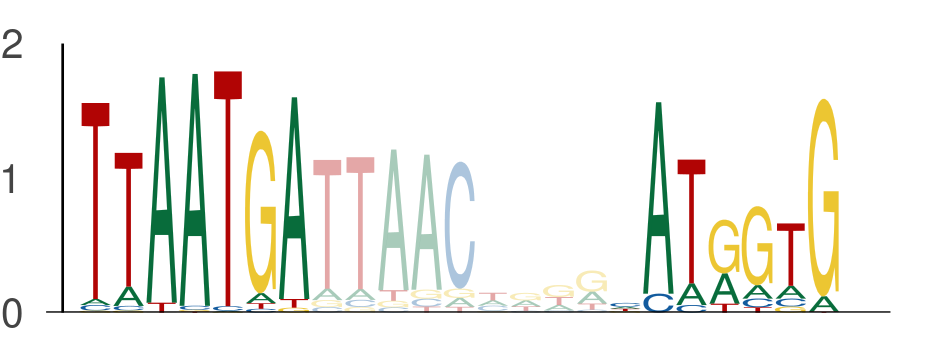

Source data for this figure (header and first rows):
seq_index, start_position, end_position, is_reversed_complement
2875, 79, 86, 0
2875, 95, 102, 0
686, 79, 86, 0
686, 95, 102, 0
550, 79, 86, 0
550, 95, 102, 0
636, 79, 86, 0
636, 95, 102, 0
1049, 79, 86, 0
1049, 95, 102, 0
1275, 79, 86, 0
1275, 95, 102, 0
3761, 79, 86, 0
3761, 95, 102, 0
2782, 79, 86, 0
2782, 95, 102, 0
1525, 79, 86, 0
1525, 95, 102, 0
435, 79, 86, 0
435, 95, 102, 0
2981, 79, 86, 0
2981, 95, 102, 0
3422, 79, 86, 0
3422, 95, 102, 0
4917, 79, 86, 0
4917, 95, 102, 0
3139, 79, 86, 0
3139, 95, 102, 0
5348, 8, 15, 0
5348, 24, 31, 0
3449, 103, 110, 0
3449, 119, 126, 0
2900, 79, 86, 0
2900, 95, 102, 0
3876, 92, 99, 0
3876, 108, 115, 0
1718, 94, 101, 0
1718, 110, 117, 0
5094, 79, 86, 0
5094, 95, 102, 0
5118, 79, 86, 0
5118, 95, 102, 0
649, 79, 86, 0
649, 95, 102, 0
5157, 79, 86, 0
5157, 95, 102, 0
990, 79, 86, 0
990, 95, 102, 0
5304, 79, 86, 0
5304, 95, 102, 0
2262, 79, 86, 0
2262, 95, 102, 0
743, 79, 86, 0
743, 95, 102, 0
5006, 79, 86, 0
5006, 95, 102, 0
328, 94, 101, 0
328, 110, 117, 0
235, 102, 109, 0
235, 118, 125, 0
... 984 more rows
